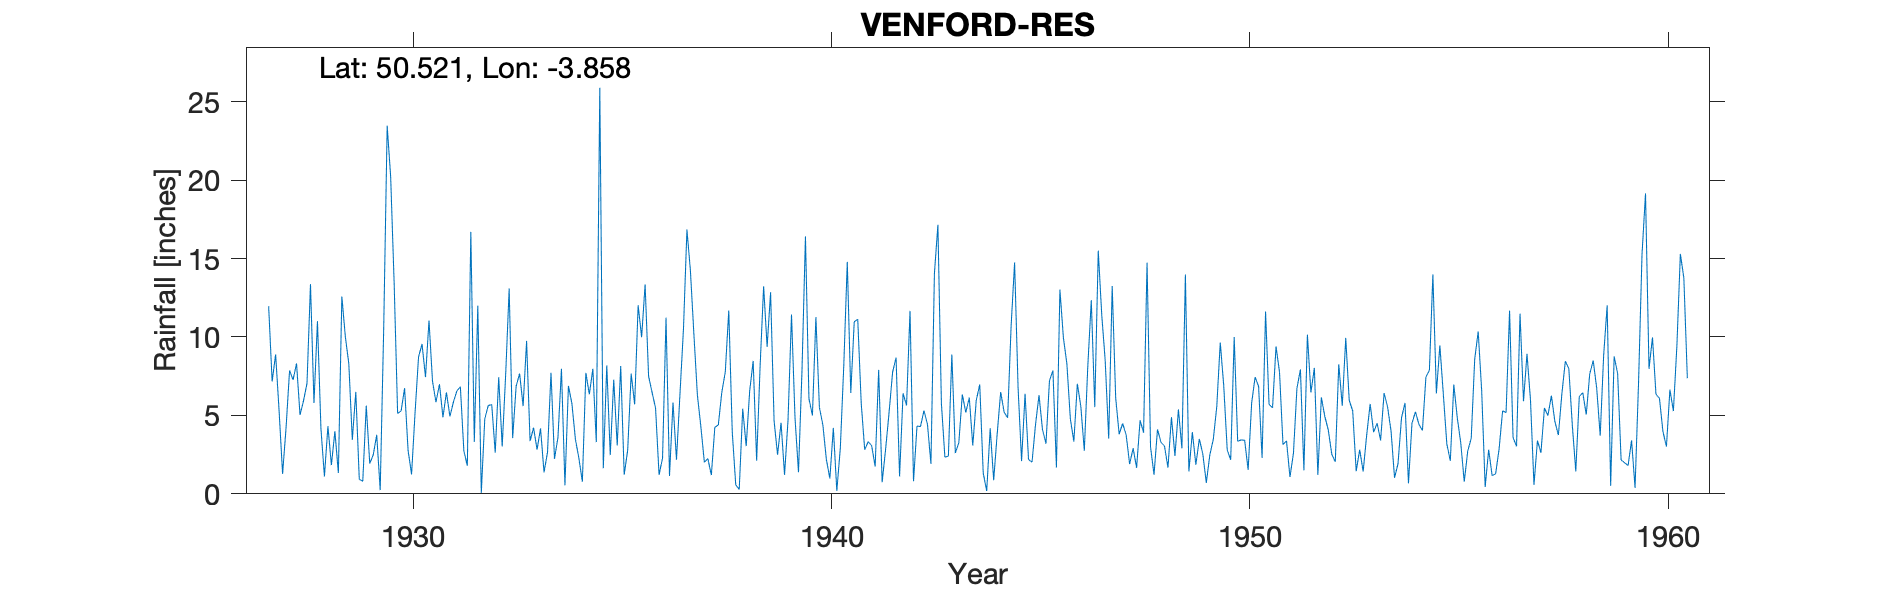

Source data for this figure (header and first rows):
VENFORD-RES, , , , , , , , , , , , , , , , , , , , , , , 
Grid ref, SX684707, Long, -3.858, Lat, 50.52, Elevation, 950, ft, , , , , , , , , , , , , , , 
Station no, 1704/3/1, , , , , , , , , , , , , , , , , , , , , , 
, 1920, 1921, 1922, 1923, 1924, 1925, 1926, 1927, 1928, 1929, 1930, 1931, 1932, 1933, 1934, 1935, 1936, 1937, 1938, 1939, 1940, 1941, 1942
January, , , , , , , , 11.96, 13.37, 3.44, 13.46, 5.84, 12, 7.67, 7.97, 1.63, 13.35, 16.85, 11.69, 12.85, 5, 10.97, 8.69
February, , , , , , , , 7.16, 5.79, 6.5, 5.13, 6.99, 0.06, 5.59, 0.54, 8.19, 7.49, 14.21, 3.94, 4.65, 11.26, 11.13, 1.11
March, , , , , , , , 8.89, 11.01, 0.93, 5.28, 4.88, 4.78, 9.75, 6.88, 2.47, 6.47, 10.15, 0.57, 2.49, 5.51, 5.76, 6.4
April, , , , , , , , 5.28, 4.15, 0.8, 6.74, 6.47, 5.63, 3.36, 5.76, 7.28, 5.46, 6.29, 0.28, 4.53, 4.38, 2.81, 5.64
May, , , , , , , , 1.27, 1.11, 5.62, 2.77, 4.93, 5.69, 4.22, 3.48, 3.08, 1.21, 4.27, 5.42, 1.21, 2.19, 3.33, 11.66
June, , , , , , , , 4.24, 4.31, 1.93, 1.24, 5.85, 2.62, 2.82, 2.27, 8.15, 2.28, 2.01, 3.04, 4.71, 0.98, 3.06, 0.8
July, , , , , , , , 7.86, 1.83, 2.48, 5.16, 6.56, 7.43, 4.17, 0.77, 1.22, 11.23, 2.25, 6.56, 11.43, 4.2, 1.74, 4.32
August, , , , , , , , 7.27, 3.99, 3.76, 8.72, 6.83, 3.02, 1.37, 7.71, 2.78, 1.14, 1.19, 8.47, 4.86, 0.19, 7.9, 4.29
September, , , , , , , , 8.31, 1.33, 0.24, 9.55, 2.74, 7.62, 2.65, 6.34, 7.66, 5.82, 4.24, 2.11, 1.38, 2.9, 0.74, 5.3
October, , , , , , , , 5.03, 12.58, 10.48, 7.44, 1.79, 13.09, 7.72, 7.97, 5.7, 2.17, 4.39, 8.17, 7.81, 8.2, 2.85, 4.44
November, , , , , , , , 5.93, 10.02, 23.46, 11.05, 16.7, 3.55, 2.23, 3.3, 12.02, 6.36, 6.47, 13.23, 16.41, 14.79, 5.21, 1.91
December, , , , , , , , 7.04, 8.29, 20.23, 7.19, 3.31, 6.86, 3.6, 25.89, 9.98, 10.49, 7.77, 9.37, 6.07, 6.43, 7.75, 14.06
Total, , , , , , , , 80.24, 77.78, 79.87, 83.73, 72.89, 72.35, 55.15, 78.88, 70.16, 73.47, 80.09, 72.85, 78.4, 66.03, 63.25, 68.62
